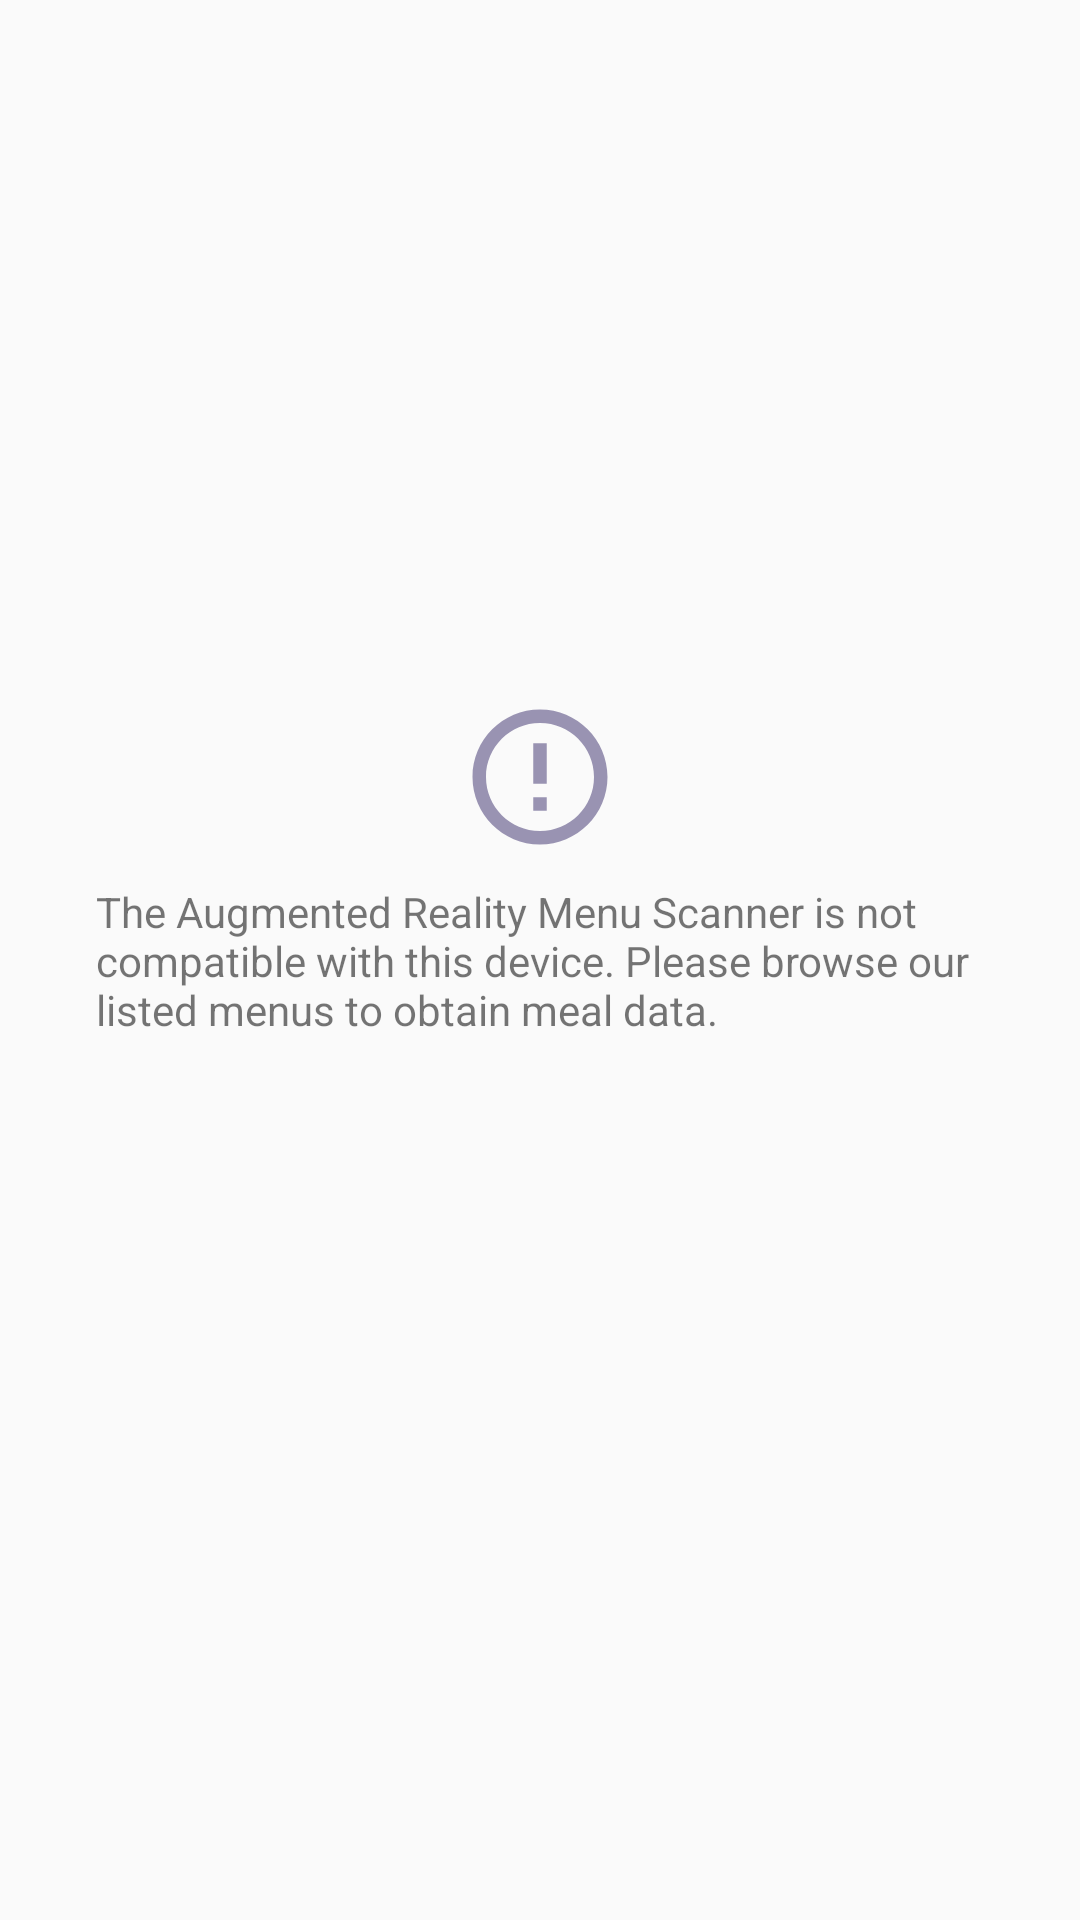

Layout XML and referenced resources for this Android screen:
<!-- AndroidManifest.xml: application theme Theme.AppCompat.Light.NoActionBar -->
<!-- res/layout/fragment_ar_error.xml -->
<?xml version="1.0" encoding="utf-8"?>
<android.support.constraint.ConstraintLayout xmlns:android="http://schemas.android.com/apk/res/android"
    xmlns:app="http://schemas.android.com/apk/res-auto"
    xmlns:tools="http://schemas.android.com/tools"
    android:layout_width="match_parent"
    android:layout_height="match_parent"
    tools:context=".ArErrorFragment">

    <TextView
        android:id="@+id/textView"
        android:layout_width="0dp"
        android:layout_height="wrap_content"
        android:layout_marginStart="32dp"
        android:layout_marginTop="16dp"
        android:layout_marginEnd="32dp"
        android:layout_marginBottom="16dp"
        android:text="@string/ar_incompatible_error"
        app:layout_constraintBottom_toBottomOf="parent"
        app:layout_constraintEnd_toEndOf="parent"
        app:layout_constraintStart_toStartOf="parent"
        app:layout_constraintTop_toTopOf="parent" />

    <ImageView
        android:id="@+id/imageView"
        android:layout_width="54dp"
        android:layout_height="55dp"
        android:layout_marginBottom="8dp"
        android:src="@drawable/icon_error_outline"
        android:tint="@color/colorPrimaryDark"
        app:layout_constraintBottom_toTopOf="@+id/textView"
        app:layout_constraintEnd_toEndOf="@+id/textView"
        app:layout_constraintStart_toStartOf="@+id/textView" />

</android.support.constraint.ConstraintLayout>
<!-- resources referenced by this layout -->
<resources>
  <color name="colorPrimaryDark">#9993B2</color>
  <!-- drawable icon_error_outline (drawable-anydpi) -->
  <vector xmlns:android="http://schemas.android.com/apk/res/android"
      android:width="24dp"
      android:height="24dp"
      android:viewportWidth="24"
      android:viewportHeight="24"
      android:tint="#FFFFFF">
    <path
        android:fillColor="#FF000000"
        android:pathData="M11,15h2v2h-2zM11,7h2v6h-2zM11.99,2C6.47,2 2,6.48 2,12s4.47,10 9.99,10C17.52,22 22,17.52 22,12S17.52,2 11.99,2zM12,20c-4.42,0 -8,-3.58 -8,-8s3.58,-8 8,-8 8,3.58 8,8 -3.58,8 -8,8z"/>
  </vector>
  <string name="ar_incompatible_error">The Augmented Reality Menu Scanner is not compatible with this device. Please browse our listed menus to obtain meal data.</string>
</resources>
